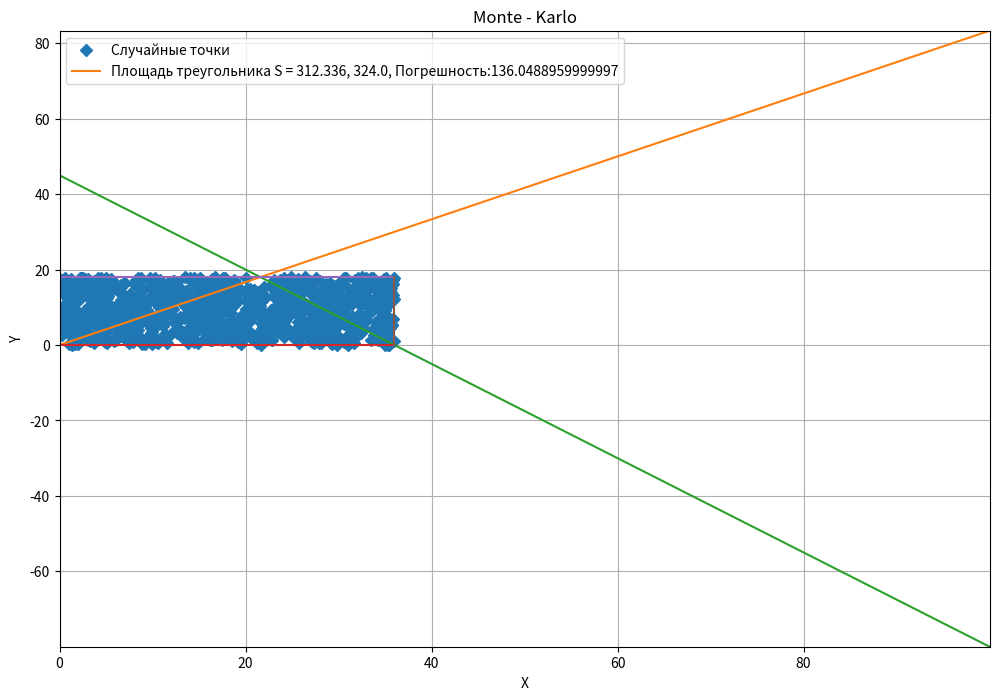

Write the Python code that produced this figure.
import random
# from src.basicGraphs import loadPrices
import matplotlib.pyplot as plt
import matplotlib.mlab as mlab
import numpy as np
import numpy
import math


def formula(x):
    return math.cos(x) + x ** 2


def opredel_integral(a, b, n):
    random_list = [i / 10000000.0 for i in range(0, 50000000)]
    return ((b - a) / n) * sum([formula(random.choice(random_list)) for i in range(n)])


def monte_karlo():
    # b = 5
    # a = 0
    # x = random.randint(0, 5)
    # y = random.randint(0, 5)
    # k = x + (y - x) * n
    # t = {j: [random.randint(x, y): random.randint(x, y)] for j in range(n)}
    # print(t)
    n = 10000000
    x = [i / 1000000.0 for i in range(0, 20000000)]
    # список с значениями float из которого будут выбираться случайный значения x
    y = [10 * x[i] / 2 if 0 <= x[i] < 2 else 10 * ((x[i] - 20) / -18) if 2 <= x[i] < 20 else 0 for i in
         range(0, 2000000)]
    # список с значениями float из которго будут выбираться случайные значения y
    # print({x[i]: y[i] for i in range(2000000)})
    random_list_y = [i / 1000000.0 for i in range(0, 10000000)]
    t = {j: (random.choice(x), random.choice(random_list_y)) for j in range(n)}
    N = [
        True if (0 <= t[key][0] < 2 and t[key][1] < (10 * t[key][0]) / 2) or (2 <= t[key][0] < 20 and t[key][1] < 10 * (
                t[key][0] - 20) / -18) else False for key in t]
    plt.figure(figsize=(12, 8))
    plt.title("Monte - Karlo")
    plt.xlabel("X")
    plt.ylabel("Y")
    plt.autoscale(tight=True)
    legend = []
    plt.plot([t[key][0] for key in t], [t[key][1] for key in t], 'D')  # постановка случайных точкек на плоскость
    plt.plot(x, y, 'D')  # график пересекающихся функций
    legend.append("Случайные точки")
    # вывод площади треугольника с помощью двух методов Монте - Карло
    legend.append(
        f"Площадь треугольника S = {(len([i for i in N if i]) / len(N)) * 20 * 10} |"
        f" {(20 / n) * sum([random.choice(y) for i in range(n)])}")
    # вывод...
    # ограничивающие линии
    plt.plot([0, 20], [10, 10])
    plt.plot([20, 20], [0, 10])
    plt.plot([0, 0], [0, 10])
    plt.plot([0, 20], [0, 0])
    # показывающие где мы считаем график функции
    plt.legend(legend, loc="upper left")
    plt.grid()
    plt.show()


a = 36
b = 18
n = 1000
random_list = [i / 10000.0 for i in range(1000000)]
# x = [i / 1000000.0 for i in range(0, 36000000)]
# y = [i / 1000000.0 for i in range(0, 18000000)]
# t = {j: (random.choice(x), random.choice(y)) for j in range(n)}
t = {j: (random.uniform(0.0, 36.0), random.uniform(0.0, 18.0)) for j in range(n)}
N = [True if 10 * ((t[key][0] - 20) / -8) + 20 > t[key][1] < 10 * t[key][0] / 12 else False for key in t]
def_1 = [10 * random_list[i] / 12 for i in range(1000000)]
def_2 = [10 * ((random_list[i] - 20) / -8) + 20 for i in range(1000000)]
plt.figure(figsize=(12, 8))
plt.title("Monte - Karlo")
plt.xlabel("X")
plt.ylabel("Y")
plt.autoscale(tight=True)
legend = []
legend.append("Случайные точки")
f = (len([i for i in N if i]) / len(N)) * a * b
s = (18*36)/2
legend.append(f"Площадь треугольника S = {f}, {s}, Погрешность:{(s - f) ** 2}")
plt.plot([t[key][0] for key in t], [t[key][1] for key in t], 'D')
plt.plot(random_list, def_1)
plt.plot(random_list, def_2)
print(f"Дисперсия X: {numpy.nanmean([t[key][0] for key in t])}",
      f"Мат.ожидание X: {numpy.nanvar([t[key][0] for key in t])}")
print(f"Дисперсия Y: {numpy.nanmean([t[key][1] for key in t])}",
      f"Мат.ожидание Y: {numpy.nanvar([t[key][1] for key in t])}")
print(f"Вычисление дисперсии по формулам: {18}", f"Вычисление мат.ожидания: {36 ** 2 / 12}")
plt.plot([0, 36], [0, 0])
plt.plot([0, 36], [18, 18])
plt.plot([36, 36], [0, 18])
plt.plot([0, 0], [0, 18])
plt.legend(legend, loc="upper left")
plt.grid()
plt.show()
